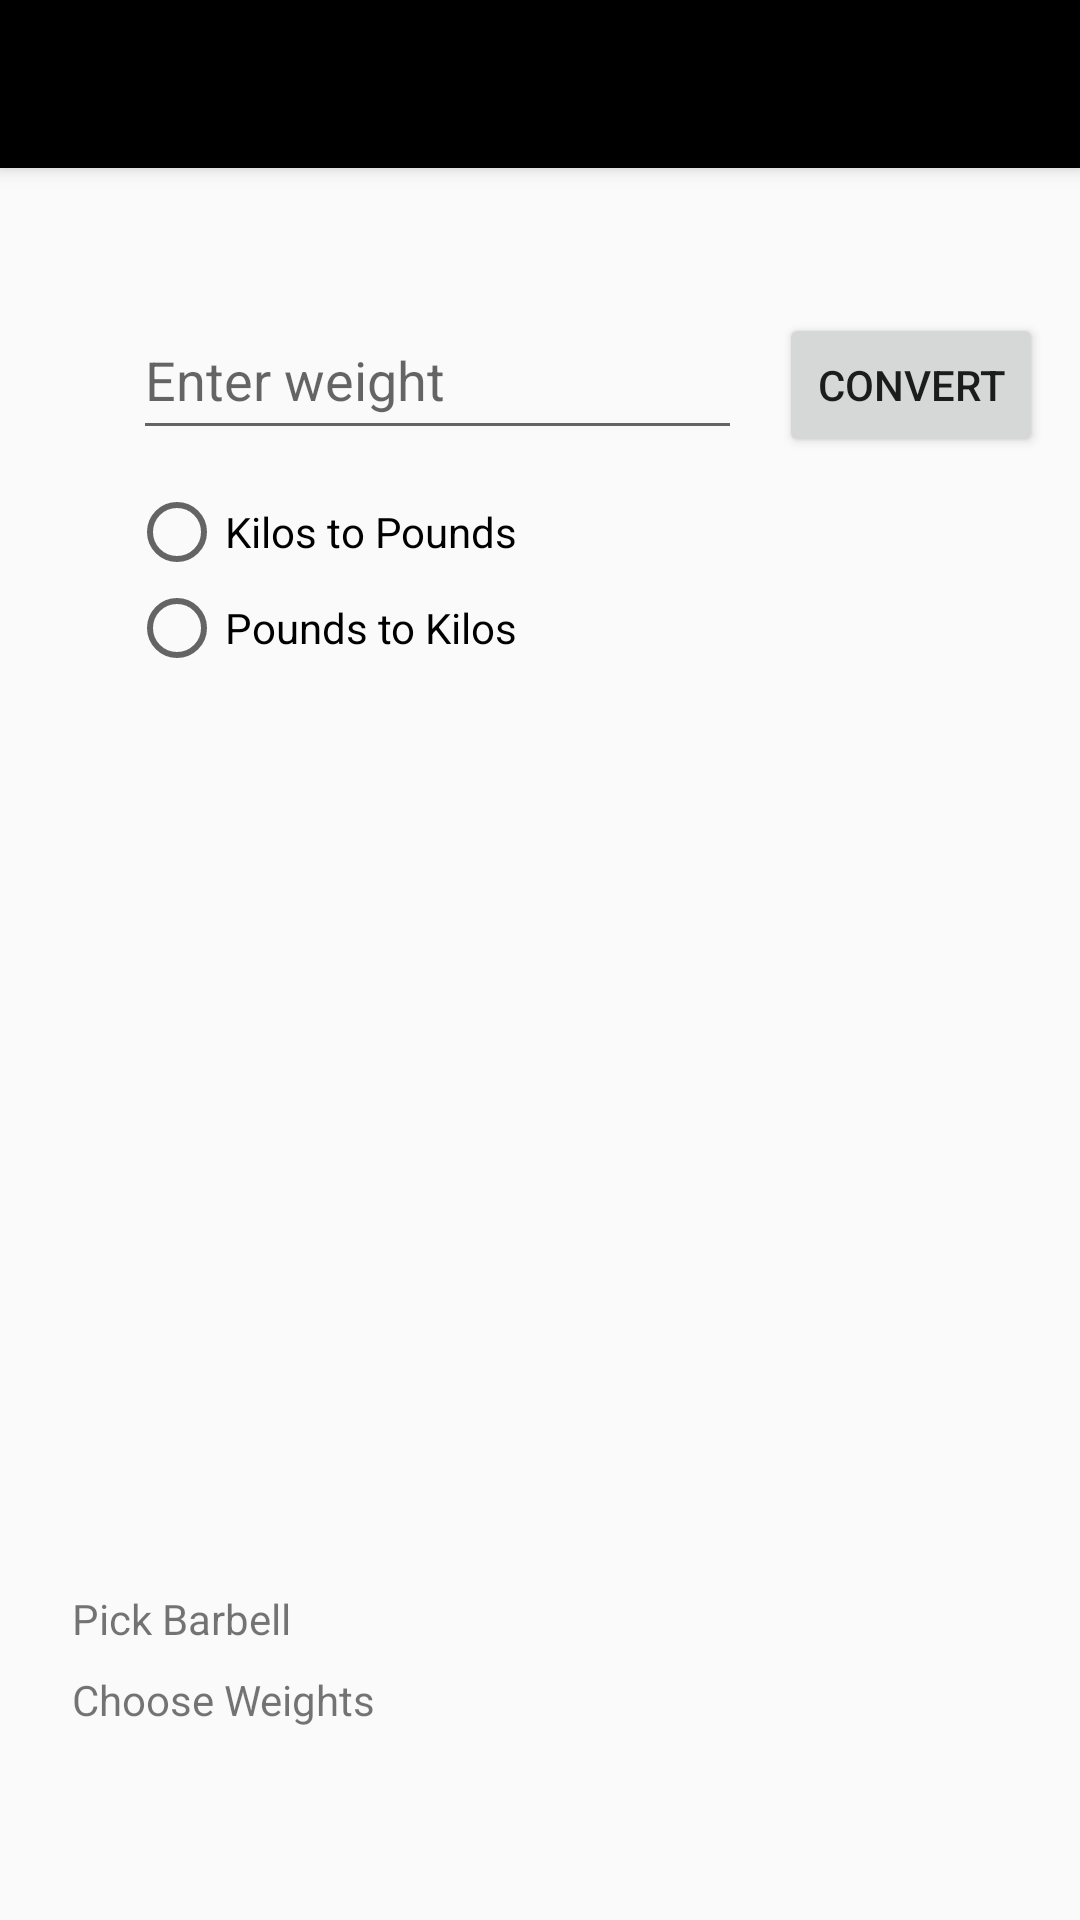

Layout XML and referenced resources for this Android screen:
<!-- AndroidManifest.xml: application theme NoActionBarTheme -->
<!-- res/layout/activity_main.xml -->
<?xml version="1.0" encoding="utf-8"?>
<android.support.constraint.ConstraintLayout xmlns:android="http://schemas.android.com/apk/res/android"
    xmlns:app="http://schemas.android.com/apk/res-auto"
    xmlns:tools="http://schemas.android.com/tools"
    android:id="@+id/mainConstraintLayout"
    android:layout_width="match_parent"
    android:layout_height="match_parent"
    android:theme="@style/NoActionBarTheme"
    tools:context=".MainActivity">

    <include layout="@layout/my_toolbar"/>

    <EditText
        android:id="@+id/inputWeight"
        android:layout_width="203dp"
        android:layout_height="50dp"
        android:layout_marginLeft="32dp"
        android:layout_marginStart="32dp"
        android:layout_marginTop="100dp"
        android:ems="10"
        android:hint="@string/enter_weight"
        android:inputType="numberDecimal"
        app:layout_constraintEnd_toStartOf="@+id/convertButton"
        app:layout_constraintHorizontal_bias="0.5"
        app:layout_constraintStart_toStartOf="parent"
        app:layout_constraintTop_toTopOf="parent" />

    <Button
        android:id="@+id/convertButton"
        android:layout_width="wrap_content"
        android:layout_height="wrap_content"
        android:text="@string/convert_button"
        app:layout_constraintBaseline_toBaselineOf="@+id/inputWeight"
        app:layout_constraintEnd_toEndOf="parent"
        app:layout_constraintHorizontal_bias="0.5"
        app:layout_constraintStart_toEndOf="@+id/inputWeight" />

    <RadioGroup
        android:id="@+id/unitsRadioGroup"
        android:layout_width="wrap_content"
        android:layout_height="wrap_content"
        android:layout_marginBottom="8dp"
        android:layout_marginEnd="8dp"
        android:layout_marginLeft="8dp"
        android:layout_marginRight="8dp"
        android:layout_marginStart="8dp"
        android:layout_marginTop="8dp"
        android:visibility="visible"
        app:layout_constraintBottom_toBottomOf="parent"
        app:layout_constraintEnd_toEndOf="parent"
        app:layout_constraintHorizontal_bias="0.164"
        app:layout_constraintStart_toStartOf="parent"
        app:layout_constraintTop_toBottomOf="@+id/inputWeight"
        app:layout_constraintVertical_bias="0.008">

        <RadioButton
            android:id="@+id/kiloButton"
            android:layout_width="wrap_content"
            android:layout_height="wrap_content"
            android:text="@string/kilograms"
            android:visibility="visible" />

        <RadioButton
            android:id="@+id/poundButton"
            android:layout_width="wrap_content"
            android:layout_height="wrap_content"
            android:text="@string/pounds"
            android:visibility="visible" />

    </RadioGroup>

    <TextView
        android:id="@+id/displayConvertedWeight"
        android:layout_width="wrap_content"
        android:layout_height="wrap_content"
        android:layout_marginEnd="16dp"
        android:layout_marginLeft="16dp"
        android:layout_marginRight="16dp"
        android:layout_marginStart="16dp"
        android:layout_marginTop="256dp"
        android:textAllCaps="false"
        android:textColor="@android:color/black"
        android:textScaleX="1"
        android:textSize="36sp"
        android:textStyle="bold"
        app:layout_constraintEnd_toEndOf="parent"
        app:layout_constraintHorizontal_bias="0.501"
        app:layout_constraintStart_toStartOf="parent"
        app:layout_constraintTop_toTopOf="parent" />

    <TextView
        android:id="@+id/displayFrequencies"
        android:layout_width="wrap_content"
        android:layout_height="wrap_content"
        android:layout_marginTop="8dp"
        app:layout_constraintBottom_toBottomOf="parent"
        app:layout_constraintEnd_toEndOf="parent"
        app:layout_constraintHorizontal_bias="0.501"
        app:layout_constraintStart_toStartOf="parent"
        app:layout_constraintTop_toBottomOf="@+id/displayConvertedWeight"
        app:layout_constraintVertical_bias="0.0" />

    <RadioGroup
        android:id="@+id/kilo_barbell_buttons"
        android:layout_width="wrap_content"
        android:layout_height="0dp"
        android:layout_marginBottom="8dp"
        android:layout_marginEnd="24dp"
        android:layout_marginLeft="24dp"
        android:layout_marginRight="24dp"
        android:layout_marginStart="24dp"
        android:visibility="gone"
        app:layout_constraintBottom_toTopOf="@+id/chooseWeight"
        app:layout_constraintEnd_toEndOf="parent"
        app:layout_constraintHorizontal_bias="0.0"
        app:layout_constraintStart_toStartOf="parent">
    </RadioGroup>

    <RadioGroup
        android:id="@+id/pound_barbell_buttons"
        android:layout_width="wrap_content"
        android:layout_height="0dp"
        android:layout_marginBottom="8dp"
        android:layout_marginEnd="24dp"
        android:layout_marginLeft="24dp"
        android:layout_marginRight="24dp"
        android:layout_marginStart="24dp"
        android:visibility="visible"
        app:layout_constraintBottom_toTopOf="@+id/chooseWeight"
        app:layout_constraintEnd_toEndOf="parent"
        app:layout_constraintHorizontal_bias="0.0"
        app:layout_constraintStart_toStartOf="parent">
    </RadioGroup>

    <android.support.v7.widget.RecyclerView
        android:id="@+id/weightset_recycler_view"
        android:layout_width="0dp"
        android:layout_height="wrap_content"
        android:layout_marginBottom="56dp"
        android:layout_marginEnd="24dp"
        android:layout_marginLeft="24dp"
        android:layout_marginRight="24dp"
        android:layout_marginStart="24dp"
        android:scrollbars="horizontal"
        app:layout_constraintBottom_toBottomOf="parent"
        app:layout_constraintEnd_toEndOf="parent"
        app:layout_constraintHorizontal_bias="0.502"
        app:layout_constraintStart_toStartOf="parent">
    </android.support.v7.widget.RecyclerView>

    <TextView
        android:id="@+id/chooseWeight"
        android:layout_width="wrap_content"
        android:layout_height="0dp"
        android:layout_marginBottom="8dp"
        android:layout_marginEnd="8dp"
        android:layout_marginLeft="24dp"
        android:layout_marginRight="8dp"
        android:layout_marginStart="24dp"
        android:text="@string/chooseWeights"
        app:layout_constraintBottom_toTopOf="@+id/weightset_recycler_view"
        app:layout_constraintEnd_toEndOf="parent"
        app:layout_constraintHorizontal_bias="0.0"
        app:layout_constraintStart_toStartOf="parent" />

    <TextView
        android:id="@+id/pickBarbell"
        android:layout_width="wrap_content"
        android:layout_height="0dp"
        android:layout_marginEnd="8dp"
        android:layout_marginLeft="24dp"
        android:layout_marginRight="8dp"
        android:layout_marginStart="24dp"
        android:text="@string/pickBarbell"
        app:layout_constraintBottom_toTopOf="@+id/pound_barbell_buttons"
        app:layout_constraintEnd_toEndOf="parent"
        app:layout_constraintHorizontal_bias="0.0"
        app:layout_constraintStart_toStartOf="parent" />

</android.support.constraint.ConstraintLayout>
<!-- res/layout/my_toolbar.xml (included above) -->
<?xml version="1.0" encoding="utf-8"?>
<android.support.v7.widget.Toolbar
    xmlns:android="http://schemas.android.com/apk/res/android"
    xmlns:app="http://schemas.android.com/apk/res-auto"
    android:id="@+id/my_toolbar"
    android:layout_width="match_parent"
    android:layout_height="wrap_content"
    android:layout_marginBottom="8dp"
    android:background="?attr/colorPrimary"
    android:elevation="4dp"
    android:theme="@style/ThemeOverlay.AppCompat.ActionBar"

    app:layout_constraintBottom_toBottomOf="parent"
    app:layout_constraintEnd_toEndOf="parent"
    app:layout_constraintHorizontal_bias="1.0"
    app:layout_constraintStart_toStartOf="parent"
    app:layout_constraintTop_toTopOf="parent"
    app:layout_constraintVertical_bias="0.0"
    app:popupTheme="@style/ThemeOverlay.AppCompat.Light" >

</android.support.v7.widget.Toolbar>
<!-- resources referenced by this layout -->
<resources>
  <string name="chooseWeights">Choose Weights</string>
  <string name="convert_button">Convert</string>
  <string name="enter_weight">Enter weight</string>
  <string name="kilograms">Kilos to Pounds</string>
  <string name="pickBarbell">Pick Barbell</string>
  <string name="pounds">Pounds to Kilos</string>
  <style name="NoActionBarTheme" parent="Theme.AppCompat.Light.NoActionBar">
          
          <item name="colorPrimary">@color/colorPrimary</item>
          <item name="colorPrimaryDark">@color/colorPrimaryDark</item>
          <item name="colorAccent">@color/colorAccent</item>
      </style>
  <color name="colorPrimary">#000000</color>
  <color name="colorPrimaryDark">#303F9F</color>
  <color name="colorAccent">#000000</color>
</resources>
